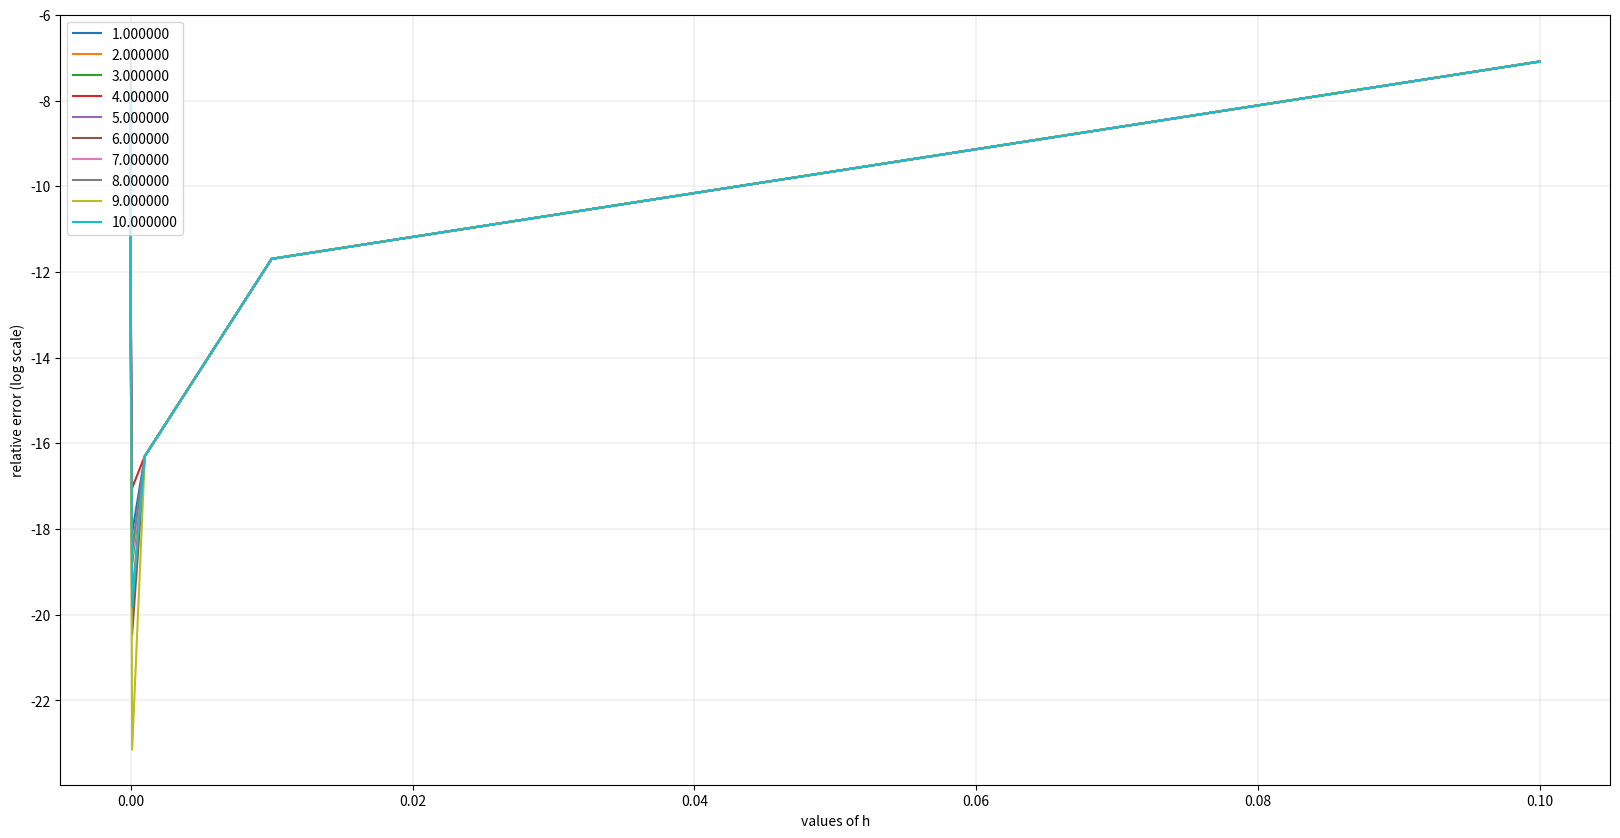

Write the Python code that produced this figure.
import math
import numpy as np
import matplotlib.pyplot as plt

def func(x): #function
    return math.exp(x)

def d_f(x): #exact derivative of function
    return math.exp(x)

def rel_error(a,b): #defined relative error
    return math.log(float(abs(a-b))/b)

def error(a,b):
    return float(abs(a-b))/b

def d2_f(x,h):
    return float(func(x+h)+func(x-h)-2*func(x))/(h**2)

x_range = np.linspace(1,10,10)
#h_range = np.linspace(10**(-6),10**(-1), 6 )

h_range = [10**(-i) for i in range(1,7)]

#print(h_range)

table = np.zeros((len(x_range), len(h_range)))

for i in range(len(x_range)):
    for j in range(len(h_range)):
        table[i][j] = rel_error(d2_f(x_range[i],h_range[j]), d_f(x_range[i]))


with np.printoptions(threshold=np.inf):
    print(table)
    

#error = [abs(d_f(x) - d_f2(x,h))/d_f(x) for h in h_range]

fig, ax = plt.subplots(figsize=(20, 10))

for i in range(len(x_range)):
    plt.plot(h_range,table[i], label = "%f" %x_range[i])

plt.legend(loc="upper left")

plt.xlabel('values of h')
plt.ylabel('relative error (log scale)')


ax.grid(color='grey', linestyle='-', linewidth=0.25, alpha=0.60)

plt.show()


#The dip in the graph occurs around x = 0.0001. Thus this is the optimal h
